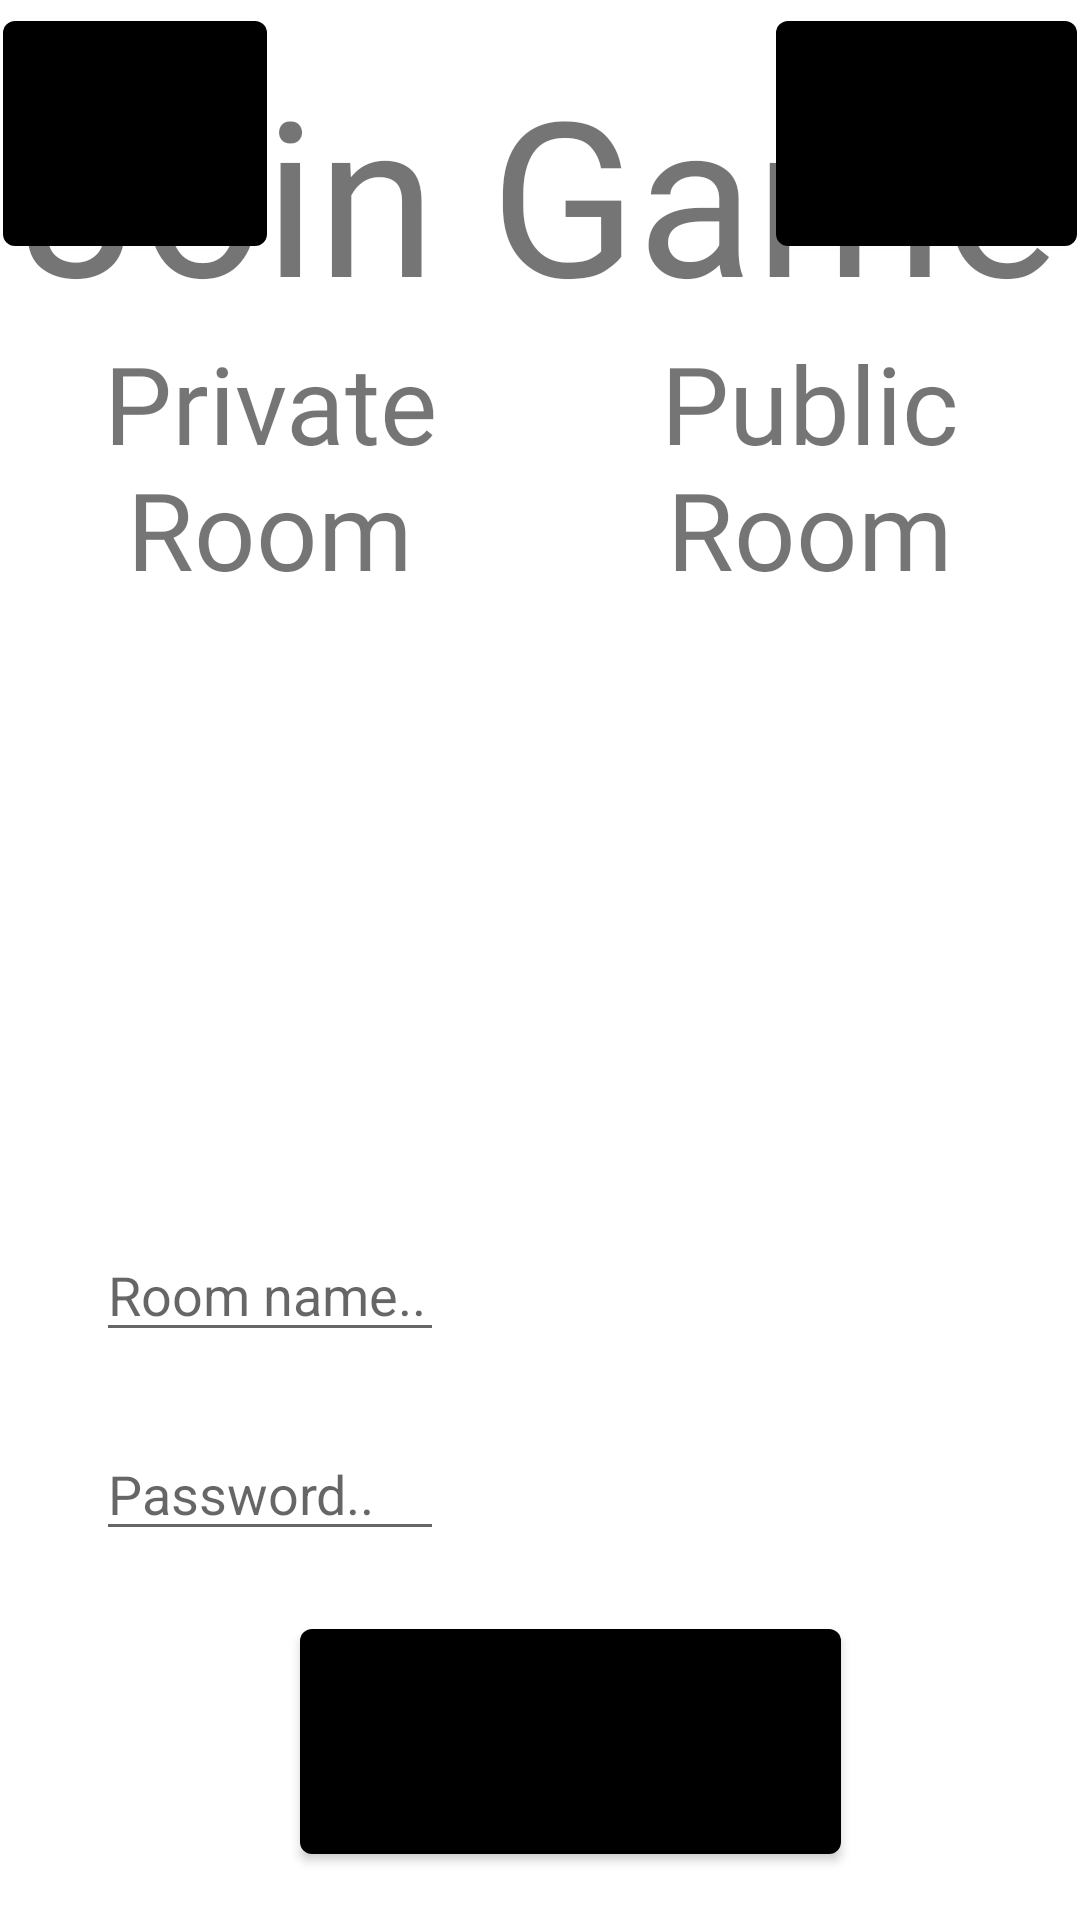

Reconstruct the res/layout file that produces this screen, plus the resources it refers to.
<!-- AndroidManifest.xml: application theme Theme.Codenames -->
<!-- res/layout/join_game.xml -->
<?xml version="1.0" encoding="utf-8"?>
<androidx.constraintlayout.widget.ConstraintLayout xmlns:android="http://schemas.android.com/apk/res/android"
    xmlns:app="http://schemas.android.com/apk/res-auto"
    android:layout_width="match_parent"
    android:layout_height="match_parent"
    android:id="@id/constraintLayout">

    <androidx.constraintlayout.widget.ConstraintLayout
        android:id="@+id/messageBox"
        android:layout_width="0dp"
        android:layout_height="0dp"
        android:layout_marginStart="100dp"
        android:layout_marginTop="80dp"
        android:layout_marginEnd="100dp"
        android:layout_marginBottom="80dp"
        android:background="#FFFFFF"
        android:elevation="3dp"
        android:visibility="invisible"
        app:layout_constraintBottom_toBottomOf="parent"
        app:layout_constraintEnd_toEndOf="parent"
        app:layout_constraintStart_toStartOf="parent"
        app:layout_constraintTop_toTopOf="parent">

        <com.google.android.material.textview.MaterialTextView
            android:id="@+id/messageText"
            android:layout_width="0dp"
            android:layout_height="wrap_content"
            android:layout_marginStart="10dp"
            android:layout_marginTop="10dp"
            android:layout_marginEnd="10dp"
            android:layout_marginBottom="120dp"
            android:fontFamily="@font/general_font"
            android:gravity="center"
            android:textSize="20sp"
            app:layout_constraintBottom_toBottomOf="parent"
            app:layout_constraintEnd_toEndOf="parent"
            app:layout_constraintStart_toStartOf="parent"
            app:layout_constraintTop_toTopOf="parent" />

        <com.google.android.material.textfield.TextInputEditText
            android:id="@+id/nicknameEdit"
            android:layout_width="0dp"
            android:layout_height="0dp"
            android:layout_marginStart="100dp"
            android:layout_marginTop="2dp"
            android:layout_marginEnd="100dp"
            android:layout_marginBottom="2dp"
            android:maxLength="20"
            android:visibility="invisible"
            app:layout_constraintBottom_toTopOf="@id/okButton"
            app:layout_constraintEnd_toEndOf="parent"
            app:layout_constraintStart_toStartOf="parent"
            app:layout_constraintTop_toBottomOf="@id/messageText" />

        <com.google.android.material.button.MaterialButton
            android:id="@+id/okButton"
            android:layout_width="0dp"
            android:layout_height="0dp"
            android:layout_marginStart="120dp"
            android:layout_marginEnd="120dp"
            android:layout_marginBottom="2dp"
            android:text="@string/ok"
            android:soundEffectsEnabled="false"
            app:layout_constraintBottom_toBottomOf="parent"
            app:layout_constraintEnd_toEndOf="parent"
            app:layout_constraintStart_toStartOf="parent"
            app:layout_constraintTop_toBottomOf="@id/nicknameEdit" />

    </androidx.constraintlayout.widget.ConstraintLayout>

    <com.google.android.material.textview.MaterialTextView
        android:id="@+id/publicRoomText"
        android:layout_width="0dp"
        android:layout_height="wrap_content"
        android:layout_marginTop="110dp"
        android:fontFamily="@font/title_font"
        android:gravity="center_horizontal"
        android:text="@string/public_room"
        android:textSize="36sp"
        app:layout_constraintEnd_toEndOf="parent"
        app:layout_constraintStart_toEndOf="@+id/privateRoomText"
        app:layout_constraintTop_toTopOf="parent" />

    <com.google.android.material.textview.MaterialTextView
        android:id="@+id/privateRoomText"
        android:layout_width="0dp"
        android:layout_height="wrap_content"
        android:layout_marginTop="110dp"
        android:fontFamily="@font/title_font"
        android:gravity="center_horizontal"
        android:text="@string/private_room"
        android:textSize="36sp"
        app:layout_constraintEnd_toStartOf="@+id/publicRoomText"
        app:layout_constraintStart_toStartOf="parent"
        app:layout_constraintTop_toTopOf="parent" />

    <com.google.android.material.textview.MaterialTextView
        android:id="@+id/joinGameTitle"
        android:layout_width="wrap_content"
        android:layout_height="wrap_content"
        android:layout_marginTop="16dp"
        android:fontFamily="@font/title_font"
        android:gravity="center_horizontal"
        android:text="@string/join_game"
        android:textSize="72sp"
        app:layout_constraintEnd_toEndOf="parent"
        app:layout_constraintStart_toStartOf="parent"
        app:layout_constraintTop_toTopOf="parent" />

    <com.google.android.material.button.MaterialButton
        android:id="@+id/backButton"
        android:layout_width="wrap_content"
        android:layout_height="wrap_content"
        android:layout_marginStart="1dp"
        android:layout_marginTop="1dp"
        android:paddingTop="28dp"
        android:paddingBottom="28dp"
        android:text="@string/back"
        android:soundEffectsEnabled="false"
        app:layout_constraintStart_toStartOf="parent"
        app:layout_constraintTop_toTopOf="parent" />

    <com.google.android.material.button.MaterialButton
        android:id="@+id/refreshButton"
        android:layout_width="wrap_content"
        android:layout_height="wrap_content"
        android:layout_marginTop="1dp"
        android:layout_marginEnd="1dp"
        android:paddingTop="28dp"
        android:paddingBottom="28dp"
        android:text="@string/refresh"
        android:soundEffectsEnabled="false"
        app:layout_constraintEnd_toEndOf="parent"
        app:layout_constraintTop_toTopOf="parent" />

    <ScrollView
        android:id="@+id/scrollView2"
        android:layout_width="0dp"
        android:layout_height="0dp"
        android:layout_marginTop="1dp"
        android:layout_marginEnd="1dp"
        android:layout_marginBottom="1dp"
        app:layout_constraintBottom_toBottomOf="parent"
        app:layout_constraintEnd_toEndOf="parent"
        app:layout_constraintStart_toEndOf="@id/privateRoomText"
        app:layout_constraintTop_toBottomOf="@+id/publicRoomText">

        <LinearLayout
            android:id="@+id/scrollLinear"
            android:layout_width="match_parent"
            android:layout_height="wrap_content"
            android:gravity="end"
            android:orientation="vertical" />
    </ScrollView>

    <com.google.android.material.button.MaterialButton
        android:id="@+id/joinPrivateButton"
        android:layout_width="wrap_content"
        android:layout_height="wrap_content"
        android:layout_marginStart="100dp"
        android:layout_marginBottom="16dp"
        android:paddingStart="72dp"
        android:paddingTop="28dp"
        android:paddingEnd="72dp"
        android:paddingBottom="28dp"
        android:soundEffectsEnabled="false"
        android:text="@string/join"
        app:layout_constraintBottom_toBottomOf="parent"
        app:layout_constraintStart_toStartOf="parent" />

    <com.google.android.material.textfield.TextInputEditText
        android:id="@+id/roomNameEdit"
        android:layout_width="0dp"
        android:layout_height="wrap_content"
        android:layout_marginStart="32dp"
        android:layout_marginEnd="32dp"
        android:layout_marginBottom="25dp"
        android:ems="10"
        android:hint="@string/room_name"
        android:imeOptions="actionNext"
        android:inputType="textPersonName"
        app:layout_constraintBottom_toTopOf="@+id/passwordEdit"
        app:layout_constraintEnd_toStartOf="@+id/scrollView2"
        app:layout_constraintStart_toEndOf="@+id/scrollView2"
        app:layout_constraintStart_toStartOf="parent" />

    <com.google.android.material.textfield.TextInputEditText
        android:id="@+id/passwordEdit"
        android:layout_width="0dp"
        android:layout_height="wrap_content"
        android:layout_marginStart="32dp"
        android:layout_marginEnd="32dp"
        android:layout_marginBottom="20dp"
        android:ems="10"
        android:hint="@string/password"
        android:imeOptions="actionDone"
        android:inputType="textPassword"
        app:layout_constraintBottom_toTopOf="@+id/joinPrivateButton"
        app:layout_constraintEnd_toStartOf="@+id/scrollView2"
        app:layout_constraintStart_toEndOf="@+id/scrollView2"
        app:layout_constraintStart_toStartOf="parent" />
</androidx.constraintlayout.widget.ConstraintLayout>
<!-- resources referenced by this layout -->
<resources>
  <string name="back">Back</string>
  <string name="join">Join</string>
  <string name="join_game">Join Game</string>
  <string name="ok">OK</string>
  <string name="password">Password..</string>
  <string name="private_room">Private Room</string>
  <string name="public_room">Public Room</string>
  <string name="refresh">Refresh</string>
  <string name="room_name">Room name..</string>
  <style name="Theme.Codenames" parent="Theme.MaterialComponents.DayNight.NoActionBar">
          
          <item name="colorPrimary">@color/black</item>
          <item name="colorPrimaryVariant">@color/black</item>
          <item name="colorOnPrimary">@color/black</item>
          
          <item name="colorSecondary">@color/black</item>
          <item name="colorSecondaryVariant">@color/black</item>
          <item name="colorOnSecondary">@color/black</item>
          
          <item name="android:statusBarColor">@android:color/transparent</item>
          
          <item name="android:windowAnimationStyle">@null</item>
          <item name="android:windowFullscreen">true</item>
      </style>
  <!-- not gathered from this repository: default colours our renderer supplied (Android Studio template values) -->
  <color name="black">#FF000000</color>
</resources>
